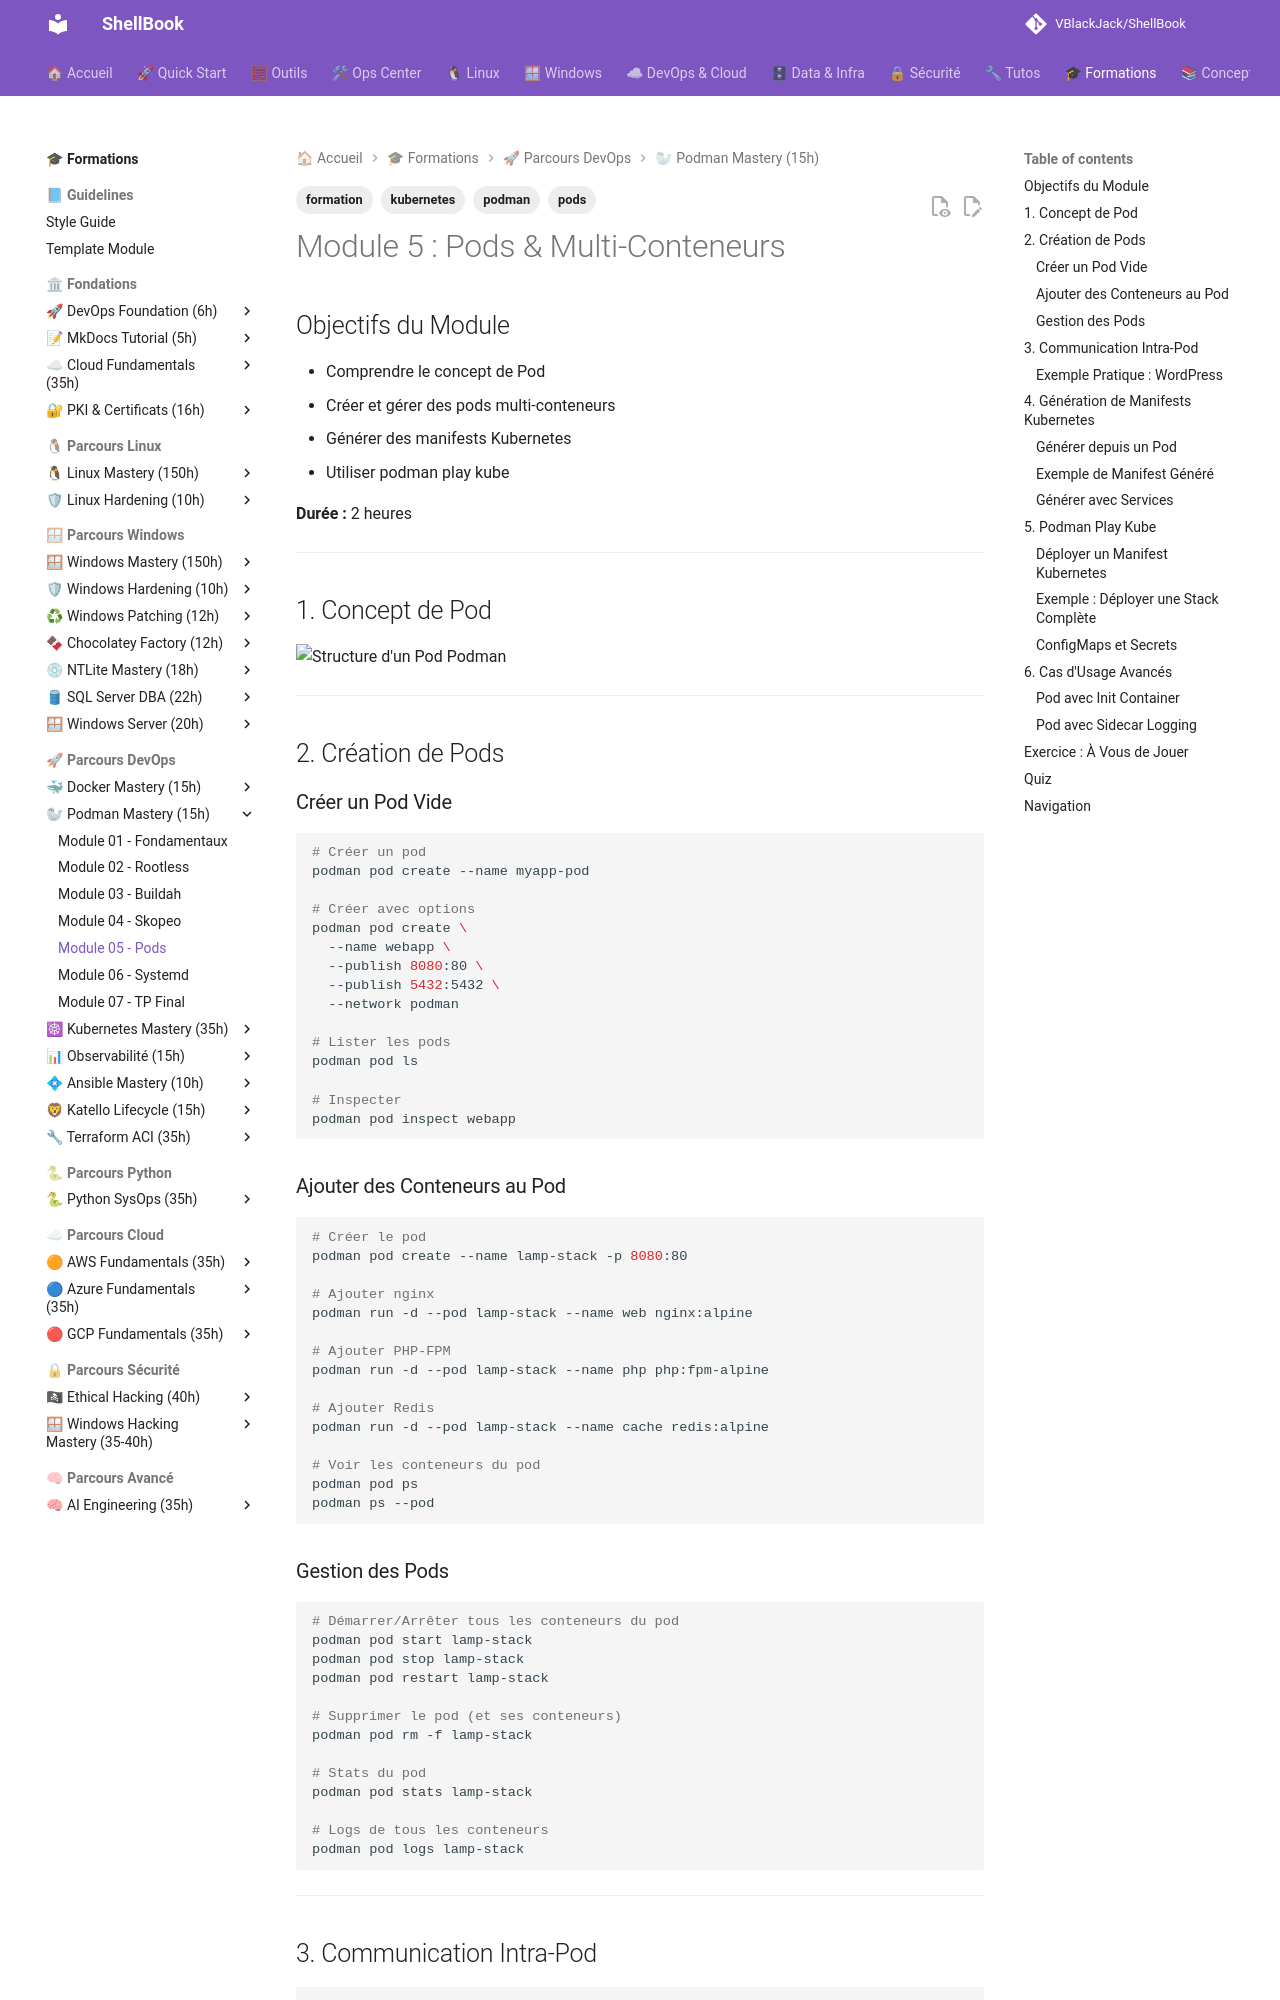

repository: VBlackJack/ShellBook · page: formations/podman-mastery/05-module/index.html · generator: mkdocs

---
tags:
  - formation
  - podman
  - pods
  - kubernetes
---

# Module 5 : Pods & Multi-Conteneurs

## Objectifs du Module

- Comprendre le concept de Pod
- Créer et gérer des pods multi-conteneurs
- Générer des manifests Kubernetes
- Utiliser podman play kube

**Durée :** 2 heures

---

## 1. Concept de Pod

![Structure d'un Pod Podman](../../assets/diagrams/podman-pod-structure.jpeg)

---

## 2. Création de Pods

### Créer un Pod Vide

```bash
# Créer un pod
podman pod create --name myapp-pod

# Créer avec options
podman pod create \
  --name webapp \
  --publish 8080:80 \
  --publish 5432:5432 \
  --network podman

# Lister les pods
podman pod ls

# Inspecter
podman pod inspect webapp
```

### Ajouter des Conteneurs au Pod

```bash
# Créer le pod
podman pod create --name lamp-stack -p 8080:80

# Ajouter nginx
podman run -d --pod lamp-stack --name web nginx:alpine

# Ajouter PHP-FPM
podman run -d --pod lamp-stack --name php php:fpm-alpine

# Ajouter Redis
podman run -d --pod lamp-stack --name cache redis:alpine

# Voir les conteneurs du pod
podman pod ps
podman ps --pod
```

### Gestion des Pods

```bash
# Démarrer/Arrêter tous les conteneurs du pod
podman pod start lamp-stack
podman pod stop lamp-stack
podman pod restart lamp-stack

# Supprimer le pod (et ses conteneurs)
podman pod rm -f lamp-stack

# Stats du pod
podman pod stats lamp-stack

# Logs de tous les conteneurs
podman pod logs lamp-stack
```

---

## 3. Communication Intra-Pod

```bash
# Créer un pod de test
podman pod create --name comm-test -p 8080:80

# Lancer nginx
podman run -d --pod comm-test --name nginx nginx:alpine

# Lancer un conteneur pour tester
podman run -it --rm --pod comm-test alpine sh

# Dans le conteneur :
# Les autres conteneurs sont accessibles via localhost
wget -qO- http://localhost:80
# Fonctionne! nginx répond sur localhost
```

### Exemple Pratique : WordPress

```bash
# Créer le pod
podman pod create \
  --name wordpress \
  -p 8080:80

# MySQL
podman run -d --pod wordpress \
  --name wp-db \
  -e MYSQL_ROOT_PASSWORD=rootpass \
  -e MYSQL_DATABASE=wordpress \
  -e MYSQL_USER=wpuser \
  -e MYSQL_PASSWORD=wppass \
  -v wp-db-data:/var/lib/mysql \
  mysql:8

# WordPress (connecté à MySQL via localhost!)
podman run -d --pod wordpress \
  --name wp-app \
  -e WORDPRESS_DB_HOST=127.0.0.1:3306 \
  -e WORDPRESS_DB_USER=wpuser \
  -e WORDPRESS_DB_PASSWORD=wppass \
  -e WORDPRESS_DB_NAME=wordpress \
  wordpress:latest

# Tester
curl http://localhost:8080
```

---

## 4. Génération de Manifests Kubernetes

### Générer depuis un Pod

```bash
# Créer un pod
podman pod create --name k8s-demo -p 8080:80
podman run -d --pod k8s-demo --name nginx nginx:alpine
podman run -d --pod k8s-demo --name redis redis:alpine

# Générer le manifest Kubernetes
podman generate kube k8s-demo > k8s-demo.yaml

# Voir le contenu
cat k8s-demo.yaml
```

### Exemple de Manifest Généré

```yaml
# k8s-demo.yaml (généré par podman generate kube)
apiVersion: v1
kind: Pod
metadata:
  labels:
    app: k8s-demo
  name: k8s-demo
spec:
  containers:
    - name: nginx
      image: docker.io/library/nginx:alpine
      ports:
        - containerPort: 80
          hostPort: 8080
      resources: {}
    - name: redis
      image: docker.io/library/redis:alpine
      resources: {}
  restartPolicy: Always
```
